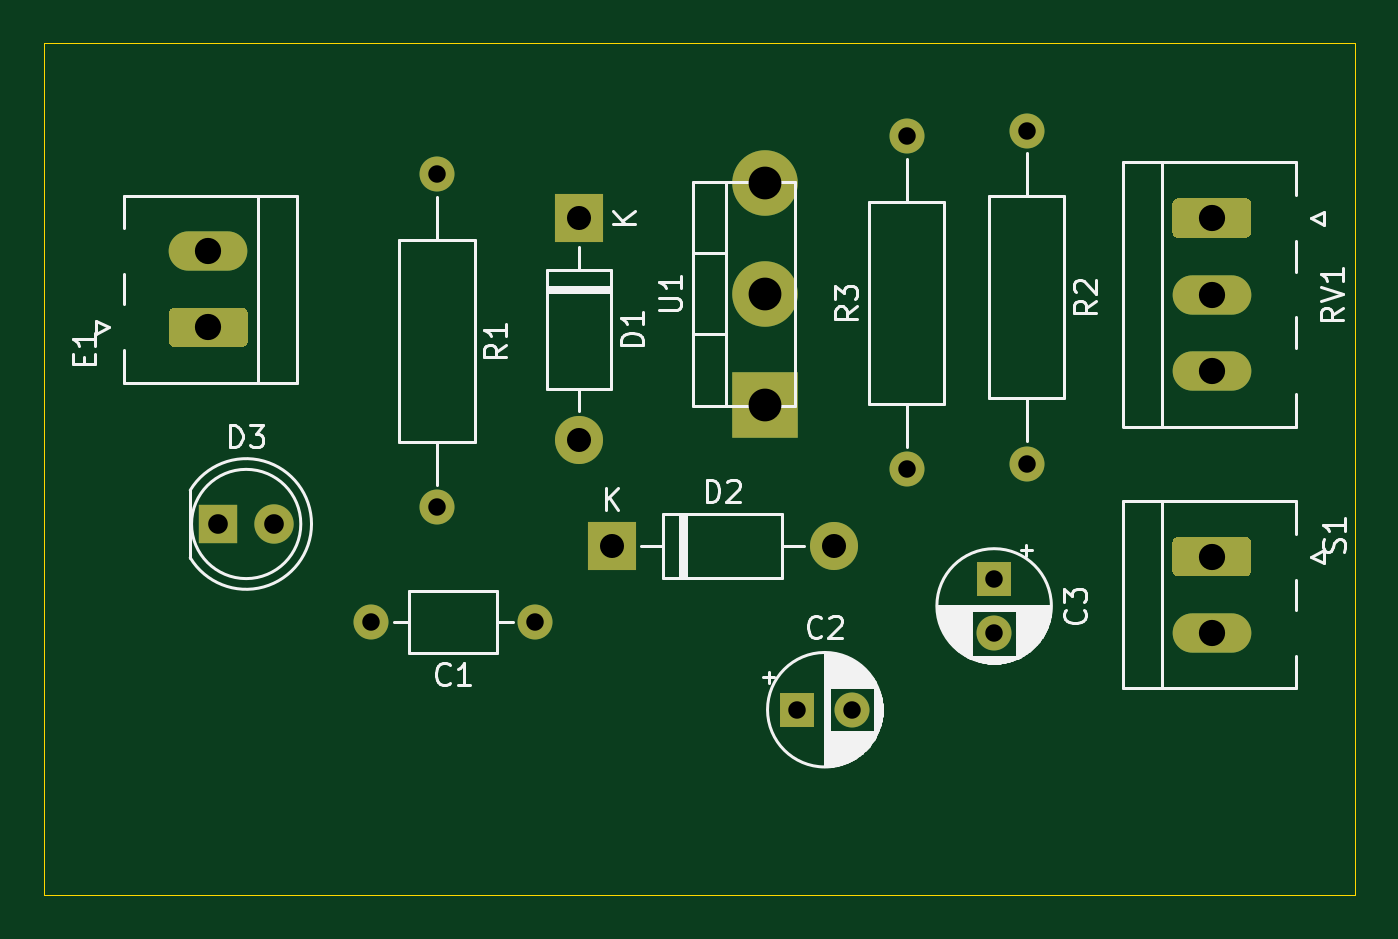
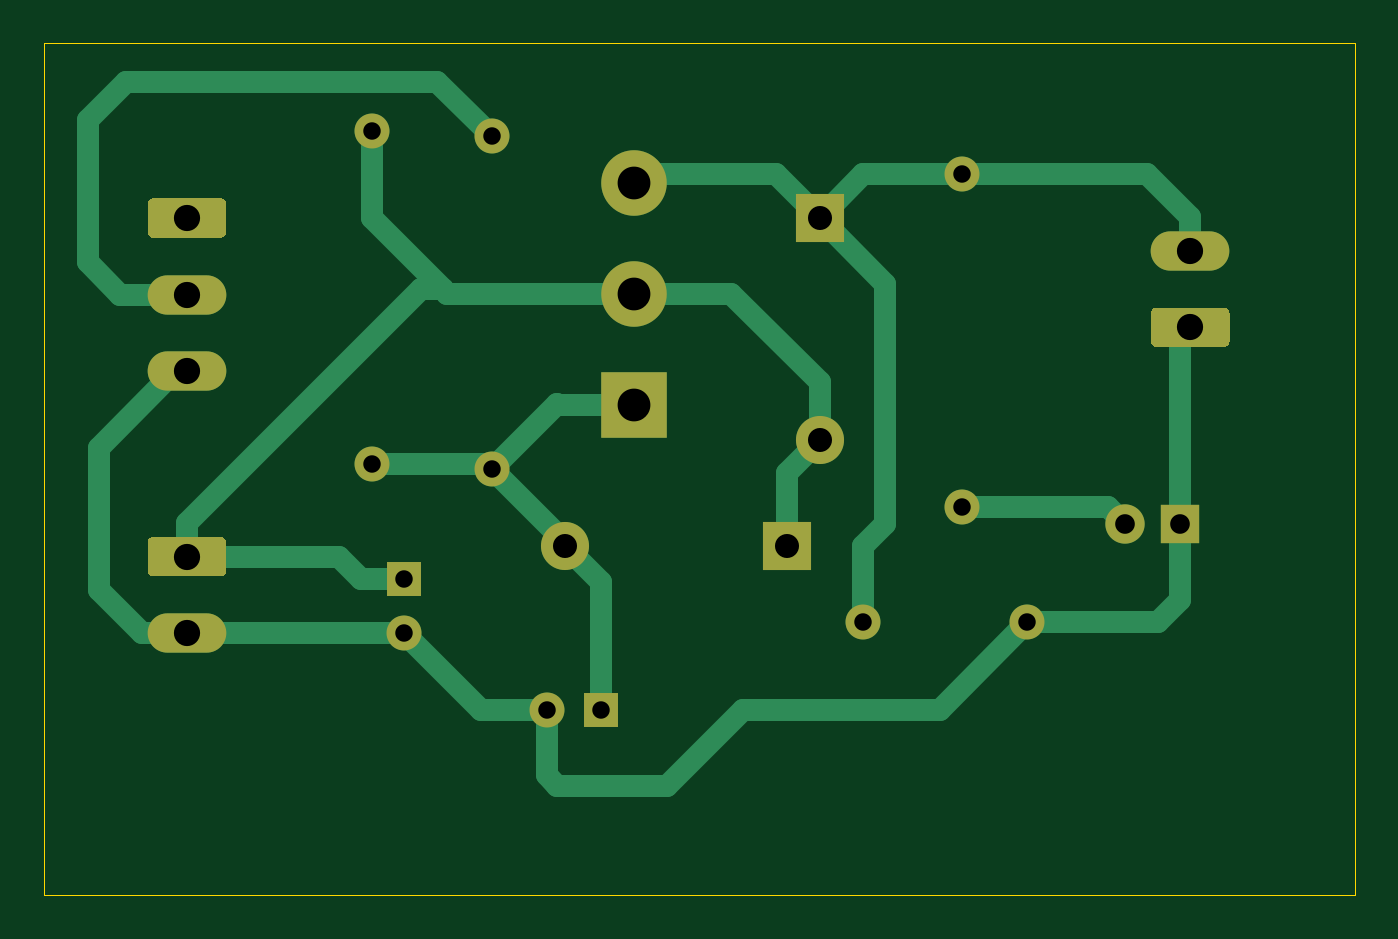
Circuit board: 11 layer files. Board 60.0 x 39.0 mm.
- bottom_copper: fuente-alimentacion-regulable-B_Cu.gbr (6737 bytes)
- bottom_mask: fuente-alimentacion-regulable-B_Mask.gbr (2644 bytes)
- paste: fuente-alimentacion-regulable-B_Paste.gbr (532 bytes)
- bottom_silk: fuente-alimentacion-regulable-B_SilkS.gbr (533 bytes)
- outline: fuente-alimentacion-regulable-Edge_Cuts.gbr (775 bytes)
- top_copper: fuente-alimentacion-regulable-F_Cu.gbr (3358 bytes)
- top_mask: fuente-alimentacion-regulable-F_Mask.gbr (2644 bytes)
- paste: fuente-alimentacion-regulable-F_Paste.gbr (532 bytes)
- top_silk: fuente-alimentacion-regulable-F_SilkS.gbr (25742 bytes)
- drill: fuente-alimentacion-regulable-NPTH.drl (288 bytes)
- drill: fuente-alimentacion-regulable-PTH.drl (755 bytes)

=== bottom_copper: fuente-alimentacion-regulable-B_Cu.gbr ===
G04 #@! TF.GenerationSoftware,KiCad,Pcbnew,(5.1.10)-1*
G04 #@! TF.CreationDate,2021-06-28T17:12:34+02:00*
G04 #@! TF.ProjectId,fuente-alimentacion-regulable,6675656e-7465-42d6-916c-696d656e7461,4.0*
G04 #@! TF.SameCoordinates,Original*
G04 #@! TF.FileFunction,Copper,L2,Bot*
G04 #@! TF.FilePolarity,Positive*
%FSLAX46Y46*%
G04 Gerber Fmt 4.6, Leading zero omitted, Abs format (unit mm)*
G04 Created by KiCad (PCBNEW (5.1.10)-1) date 2021-06-28 17:12:34*
%MOMM*%
%LPD*%
G01*
G04 APERTURE LIST*
G04 #@! TA.AperFunction,ComponentPad*
%ADD10C,1.600000*%
G04 #@! TD*
G04 #@! TA.AperFunction,ComponentPad*
%ADD11O,1.600000X1.600000*%
G04 #@! TD*
G04 #@! TA.AperFunction,ComponentPad*
%ADD12R,1.600000X1.600000*%
G04 #@! TD*
G04 #@! TA.AperFunction,ComponentPad*
%ADD13R,2.200000X2.200000*%
G04 #@! TD*
G04 #@! TA.AperFunction,ComponentPad*
%ADD14O,2.200000X2.200000*%
G04 #@! TD*
G04 #@! TA.AperFunction,ComponentPad*
%ADD15R,1.800000X1.800000*%
G04 #@! TD*
G04 #@! TA.AperFunction,ComponentPad*
%ADD16C,1.800000*%
G04 #@! TD*
G04 #@! TA.AperFunction,ComponentPad*
%ADD17O,3.600000X1.800000*%
G04 #@! TD*
G04 #@! TA.AperFunction,ComponentPad*
%ADD18R,3.000000X3.000000*%
G04 #@! TD*
G04 #@! TA.AperFunction,ComponentPad*
%ADD19O,3.000000X3.000000*%
G04 #@! TD*
G04 #@! TA.AperFunction,Conductor*
%ADD20C,1.000000*%
G04 #@! TD*
G04 APERTURE END LIST*
D10*
X102500000Y-74000000D03*
D11*
X95000000Y-74000000D03*
D12*
X114500000Y-78000000D03*
D10*
X117000000Y-78000000D03*
X123500000Y-74500000D03*
D12*
X123500000Y-72000000D03*
D13*
X104500000Y-55500000D03*
D14*
X104500000Y-65660000D03*
X116160000Y-70500000D03*
D13*
X106000000Y-70500000D03*
D15*
X88000000Y-69500000D03*
D16*
X90540000Y-69500000D03*
G04 #@! TA.AperFunction,ComponentPad*
G36*
G01*
X89090000Y-61400000D02*
X85990000Y-61400000D01*
G75*
G02*
X85740000Y-61150000I0J250000D01*
G01*
X85740000Y-59850000D01*
G75*
G02*
X85990000Y-59600000I250000J0D01*
G01*
X89090000Y-59600000D01*
G75*
G02*
X89340000Y-59850000I0J-250000D01*
G01*
X89340000Y-61150000D01*
G75*
G02*
X89090000Y-61400000I-250000J0D01*
G01*
G37*
G04 #@! TD.AperFunction*
D17*
X87540000Y-57000000D03*
D10*
X98000000Y-53500000D03*
D11*
X98000000Y-68740000D03*
D10*
X125000000Y-51500000D03*
D11*
X125000000Y-66740000D03*
X119500000Y-51760000D03*
D10*
X119500000Y-67000000D03*
G04 #@! TA.AperFunction,ComponentPad*
G36*
G01*
X131910000Y-54600000D02*
X135010000Y-54600000D01*
G75*
G02*
X135260000Y-54850000I0J-250000D01*
G01*
X135260000Y-56150000D01*
G75*
G02*
X135010000Y-56400000I-250000J0D01*
G01*
X131910000Y-56400000D01*
G75*
G02*
X131660000Y-56150000I0J250000D01*
G01*
X131660000Y-54850000D01*
G75*
G02*
X131910000Y-54600000I250000J0D01*
G01*
G37*
G04 #@! TD.AperFunction*
D17*
X133460000Y-59000000D03*
X133460000Y-62500000D03*
X133460000Y-74500000D03*
G04 #@! TA.AperFunction,ComponentPad*
G36*
G01*
X131910000Y-70100000D02*
X135010000Y-70100000D01*
G75*
G02*
X135260000Y-70350000I0J-250000D01*
G01*
X135260000Y-71650000D01*
G75*
G02*
X135010000Y-71900000I-250000J0D01*
G01*
X131910000Y-71900000D01*
G75*
G02*
X131660000Y-71650000I0J250000D01*
G01*
X131660000Y-70350000D01*
G75*
G02*
X131910000Y-70100000I250000J0D01*
G01*
G37*
G04 #@! TD.AperFunction*
D18*
X113000000Y-64040000D03*
D19*
X113000000Y-58960000D03*
X113000000Y-53880000D03*
D20*
X87540000Y-57000000D02*
X87540000Y-55460000D01*
X89500000Y-53500000D02*
X98000000Y-53500000D01*
X87540000Y-55460000D02*
X89500000Y-53500000D01*
X102500000Y-53500000D02*
X104500000Y-55500000D01*
X98000000Y-53500000D02*
X102500000Y-53500000D01*
X112620000Y-53500000D02*
X113000000Y-53880000D01*
X106500000Y-53500000D02*
X112620000Y-53500000D01*
X104500000Y-55500000D02*
X106500000Y-53500000D01*
X102500000Y-74000000D02*
X102500000Y-70500000D01*
X102500000Y-70500000D02*
X101500000Y-69500000D01*
X101500000Y-58500000D02*
X104500000Y-55500000D01*
X101500000Y-69500000D02*
X101500000Y-58500000D01*
X120000000Y-78000000D02*
X123500000Y-74500000D01*
X117000000Y-78000000D02*
X120000000Y-78000000D01*
X133460000Y-62500000D02*
X134000000Y-62500000D01*
X134000000Y-62500000D02*
X137500000Y-66000000D01*
X137500000Y-66000000D02*
X137500000Y-72500000D01*
X135500000Y-74500000D02*
X133460000Y-74500000D01*
X137500000Y-72500000D02*
X135500000Y-74500000D01*
X133460000Y-74500000D02*
X123500000Y-74500000D01*
X88000000Y-60960000D02*
X87540000Y-60500000D01*
X88000000Y-69500000D02*
X88000000Y-60960000D01*
X88000000Y-69500000D02*
X88000000Y-73000000D01*
X89000000Y-74000000D02*
X95000000Y-74000000D01*
X88000000Y-73000000D02*
X89000000Y-74000000D01*
X95000000Y-74000000D02*
X99000000Y-78000000D01*
X99000000Y-78000000D02*
X108000000Y-78000000D01*
X108000000Y-78000000D02*
X111500000Y-81500000D01*
X111500000Y-81500000D02*
X116500000Y-81500000D01*
X117000000Y-81000000D02*
X117000000Y-78000000D01*
X116500000Y-81500000D02*
X117000000Y-81000000D01*
X91300000Y-68740000D02*
X90540000Y-69500000D01*
X98000000Y-68740000D02*
X91300000Y-68740000D01*
X119500000Y-51760000D02*
X122000000Y-49260000D01*
X122000000Y-49260000D02*
X136260000Y-49260000D01*
X136260000Y-49260000D02*
X138000000Y-51000000D01*
X138000000Y-51000000D02*
X138000000Y-57500000D01*
X136500000Y-59000000D02*
X133460000Y-59000000D01*
X138000000Y-57500000D02*
X136500000Y-59000000D01*
X116160000Y-70340000D02*
X119500000Y-67000000D01*
X116160000Y-70500000D02*
X116160000Y-70340000D01*
X119500000Y-67000000D02*
X116500000Y-64000000D01*
X116460000Y-64040000D02*
X113000000Y-64040000D01*
X116500000Y-64000000D02*
X116460000Y-64040000D01*
X114500000Y-72160000D02*
X116160000Y-70500000D01*
X114500000Y-78000000D02*
X114500000Y-72160000D01*
X119760000Y-66740000D02*
X119500000Y-67000000D01*
X125000000Y-66740000D02*
X119760000Y-66740000D01*
X104500000Y-65660000D02*
X106000000Y-67160000D01*
X106000000Y-67160000D02*
X106000000Y-70500000D01*
X113000000Y-58960000D02*
X108540000Y-58960000D01*
X104500000Y-63000000D02*
X104500000Y-65660000D01*
X108540000Y-58960000D02*
X104500000Y-63000000D01*
X113040000Y-59000000D02*
X113000000Y-58960000D01*
X113000000Y-58960000D02*
X121540000Y-58960000D01*
X125000000Y-55500000D02*
X125000000Y-51500000D01*
X123500000Y-72000000D02*
X125500000Y-72000000D01*
X126500000Y-71000000D02*
X133460000Y-71000000D01*
X125500000Y-72000000D02*
X126500000Y-71000000D01*
X133460000Y-71000000D02*
X133460000Y-69460000D01*
X122750000Y-58750000D02*
X121750000Y-58750000D01*
X133460000Y-69460000D02*
X122750000Y-58750000D01*
X121750000Y-58750000D02*
X125000000Y-55500000D01*
X121540000Y-58960000D02*
X121750000Y-58750000D01*
M02*

=== bottom_mask: fuente-alimentacion-regulable-B_Mask.gbr ===
G04 #@! TF.GenerationSoftware,KiCad,Pcbnew,(5.1.10)-1*
G04 #@! TF.CreationDate,2021-06-28T17:12:34+02:00*
G04 #@! TF.ProjectId,fuente-alimentacion-regulable,6675656e-7465-42d6-916c-696d656e7461,4.0*
G04 #@! TF.SameCoordinates,Original*
G04 #@! TF.FileFunction,Soldermask,Bot*
G04 #@! TF.FilePolarity,Negative*
%FSLAX46Y46*%
G04 Gerber Fmt 4.6, Leading zero omitted, Abs format (unit mm)*
G04 Created by KiCad (PCBNEW (5.1.10)-1) date 2021-06-28 17:12:34*
%MOMM*%
%LPD*%
G01*
G04 APERTURE LIST*
%ADD10C,1.600000*%
%ADD11O,1.600000X1.600000*%
%ADD12R,1.600000X1.600000*%
%ADD13R,2.200000X2.200000*%
%ADD14O,2.200000X2.200000*%
%ADD15R,1.800000X1.800000*%
%ADD16C,1.800000*%
%ADD17O,3.600000X1.800000*%
%ADD18R,3.000000X3.000000*%
%ADD19O,3.000000X3.000000*%
G04 APERTURE END LIST*
D10*
X102500000Y-74000000D03*
D11*
X95000000Y-74000000D03*
D12*
X114500000Y-78000000D03*
D10*
X117000000Y-78000000D03*
X123500000Y-74500000D03*
D12*
X123500000Y-72000000D03*
D13*
X104500000Y-55500000D03*
D14*
X104500000Y-65660000D03*
X116160000Y-70500000D03*
D13*
X106000000Y-70500000D03*
D15*
X88000000Y-69500000D03*
D16*
X90540000Y-69500000D03*
G36*
G01*
X89090000Y-61400000D02*
X85990000Y-61400000D01*
G75*
G02*
X85740000Y-61150000I0J250000D01*
G01*
X85740000Y-59850000D01*
G75*
G02*
X85990000Y-59600000I250000J0D01*
G01*
X89090000Y-59600000D01*
G75*
G02*
X89340000Y-59850000I0J-250000D01*
G01*
X89340000Y-61150000D01*
G75*
G02*
X89090000Y-61400000I-250000J0D01*
G01*
G37*
D17*
X87540000Y-57000000D03*
D10*
X98000000Y-53500000D03*
D11*
X98000000Y-68740000D03*
D10*
X125000000Y-51500000D03*
D11*
X125000000Y-66740000D03*
X119500000Y-51760000D03*
D10*
X119500000Y-67000000D03*
G36*
G01*
X131910000Y-54600000D02*
X135010000Y-54600000D01*
G75*
G02*
X135260000Y-54850000I0J-250000D01*
G01*
X135260000Y-56150000D01*
G75*
G02*
X135010000Y-56400000I-250000J0D01*
G01*
X131910000Y-56400000D01*
G75*
G02*
X131660000Y-56150000I0J250000D01*
G01*
X131660000Y-54850000D01*
G75*
G02*
X131910000Y-54600000I250000J0D01*
G01*
G37*
D17*
X133460000Y-59000000D03*
X133460000Y-62500000D03*
X133460000Y-74500000D03*
G36*
G01*
X131910000Y-70100000D02*
X135010000Y-70100000D01*
G75*
G02*
X135260000Y-70350000I0J-250000D01*
G01*
X135260000Y-71650000D01*
G75*
G02*
X135010000Y-71900000I-250000J0D01*
G01*
X131910000Y-71900000D01*
G75*
G02*
X131660000Y-71650000I0J250000D01*
G01*
X131660000Y-70350000D01*
G75*
G02*
X131910000Y-70100000I250000J0D01*
G01*
G37*
D18*
X113000000Y-64040000D03*
D19*
X113000000Y-58960000D03*
X113000000Y-53880000D03*
M02*

=== paste: fuente-alimentacion-regulable-B_Paste.gbr ===
G04 #@! TF.GenerationSoftware,KiCad,Pcbnew,(5.1.10)-1*
G04 #@! TF.CreationDate,2021-06-28T17:12:34+02:00*
G04 #@! TF.ProjectId,fuente-alimentacion-regulable,6675656e-7465-42d6-916c-696d656e7461,4.0*
G04 #@! TF.SameCoordinates,Original*
G04 #@! TF.FileFunction,Paste,Bot*
G04 #@! TF.FilePolarity,Positive*
%FSLAX46Y46*%
G04 Gerber Fmt 4.6, Leading zero omitted, Abs format (unit mm)*
G04 Created by KiCad (PCBNEW (5.1.10)-1) date 2021-06-28 17:12:34*
%MOMM*%
%LPD*%
G01*
G04 APERTURE LIST*
G04 APERTURE END LIST*
M02*

=== bottom_silk: fuente-alimentacion-regulable-B_SilkS.gbr ===
G04 #@! TF.GenerationSoftware,KiCad,Pcbnew,(5.1.10)-1*
G04 #@! TF.CreationDate,2021-06-28T17:12:34+02:00*
G04 #@! TF.ProjectId,fuente-alimentacion-regulable,6675656e-7465-42d6-916c-696d656e7461,4.0*
G04 #@! TF.SameCoordinates,Original*
G04 #@! TF.FileFunction,Legend,Bot*
G04 #@! TF.FilePolarity,Positive*
%FSLAX46Y46*%
G04 Gerber Fmt 4.6, Leading zero omitted, Abs format (unit mm)*
G04 Created by KiCad (PCBNEW (5.1.10)-1) date 2021-06-28 17:12:34*
%MOMM*%
%LPD*%
G01*
G04 APERTURE LIST*
G04 APERTURE END LIST*
M02*

=== outline: fuente-alimentacion-regulable-Edge_Cuts.gbr ===
G04 #@! TF.GenerationSoftware,KiCad,Pcbnew,(5.1.10)-1*
G04 #@! TF.CreationDate,2021-06-28T17:12:34+02:00*
G04 #@! TF.ProjectId,fuente-alimentacion-regulable,6675656e-7465-42d6-916c-696d656e7461,4.0*
G04 #@! TF.SameCoordinates,Original*
G04 #@! TF.FileFunction,Profile,NP*
%FSLAX46Y46*%
G04 Gerber Fmt 4.6, Leading zero omitted, Abs format (unit mm)*
G04 Created by KiCad (PCBNEW (5.1.10)-1) date 2021-06-28 17:12:34*
%MOMM*%
%LPD*%
G01*
G04 APERTURE LIST*
G04 #@! TA.AperFunction,Profile*
%ADD10C,0.050000*%
G04 #@! TD*
G04 APERTURE END LIST*
D10*
X140000000Y-47500000D02*
X140000000Y-86500000D01*
X80000000Y-47500000D02*
X140000000Y-47500000D01*
X80000000Y-86500000D02*
X80000000Y-47500000D01*
X140000000Y-86500000D02*
X80000000Y-86500000D01*
M02*

=== top_copper: fuente-alimentacion-regulable-F_Cu.gbr ===
G04 #@! TF.GenerationSoftware,KiCad,Pcbnew,(5.1.10)-1*
G04 #@! TF.CreationDate,2021-06-28T17:12:34+02:00*
G04 #@! TF.ProjectId,fuente-alimentacion-regulable,6675656e-7465-42d6-916c-696d656e7461,4.0*
G04 #@! TF.SameCoordinates,Original*
G04 #@! TF.FileFunction,Copper,L1,Top*
G04 #@! TF.FilePolarity,Positive*
%FSLAX46Y46*%
G04 Gerber Fmt 4.6, Leading zero omitted, Abs format (unit mm)*
G04 Created by KiCad (PCBNEW (5.1.10)-1) date 2021-06-28 17:12:34*
%MOMM*%
%LPD*%
G01*
G04 APERTURE LIST*
G04 #@! TA.AperFunction,ComponentPad*
%ADD10C,1.600000*%
G04 #@! TD*
G04 #@! TA.AperFunction,ComponentPad*
%ADD11O,1.600000X1.600000*%
G04 #@! TD*
G04 #@! TA.AperFunction,ComponentPad*
%ADD12R,1.600000X1.600000*%
G04 #@! TD*
G04 #@! TA.AperFunction,ComponentPad*
%ADD13R,2.200000X2.200000*%
G04 #@! TD*
G04 #@! TA.AperFunction,ComponentPad*
%ADD14O,2.200000X2.200000*%
G04 #@! TD*
G04 #@! TA.AperFunction,ComponentPad*
%ADD15R,1.800000X1.800000*%
G04 #@! TD*
G04 #@! TA.AperFunction,ComponentPad*
%ADD16C,1.800000*%
G04 #@! TD*
G04 #@! TA.AperFunction,ComponentPad*
%ADD17O,3.600000X1.800000*%
G04 #@! TD*
G04 #@! TA.AperFunction,ComponentPad*
%ADD18R,3.000000X3.000000*%
G04 #@! TD*
G04 #@! TA.AperFunction,ComponentPad*
%ADD19O,3.000000X3.000000*%
G04 #@! TD*
G04 APERTURE END LIST*
D10*
X102500000Y-74000000D03*
D11*
X95000000Y-74000000D03*
D12*
X114500000Y-78000000D03*
D10*
X117000000Y-78000000D03*
X123500000Y-74500000D03*
D12*
X123500000Y-72000000D03*
D13*
X104500000Y-55500000D03*
D14*
X104500000Y-65660000D03*
X116160000Y-70500000D03*
D13*
X106000000Y-70500000D03*
D15*
X88000000Y-69500000D03*
D16*
X90540000Y-69500000D03*
G04 #@! TA.AperFunction,ComponentPad*
G36*
G01*
X89090000Y-61400000D02*
X85990000Y-61400000D01*
G75*
G02*
X85740000Y-61150000I0J250000D01*
G01*
X85740000Y-59850000D01*
G75*
G02*
X85990000Y-59600000I250000J0D01*
G01*
X89090000Y-59600000D01*
G75*
G02*
X89340000Y-59850000I0J-250000D01*
G01*
X89340000Y-61150000D01*
G75*
G02*
X89090000Y-61400000I-250000J0D01*
G01*
G37*
G04 #@! TD.AperFunction*
D17*
X87540000Y-57000000D03*
D10*
X98000000Y-53500000D03*
D11*
X98000000Y-68740000D03*
D10*
X125000000Y-51500000D03*
D11*
X125000000Y-66740000D03*
X119500000Y-51760000D03*
D10*
X119500000Y-67000000D03*
G04 #@! TA.AperFunction,ComponentPad*
G36*
G01*
X131910000Y-54600000D02*
X135010000Y-54600000D01*
G75*
G02*
X135260000Y-54850000I0J-250000D01*
G01*
X135260000Y-56150000D01*
G75*
G02*
X135010000Y-56400000I-250000J0D01*
G01*
X131910000Y-56400000D01*
G75*
G02*
X131660000Y-56150000I0J250000D01*
G01*
X131660000Y-54850000D01*
G75*
G02*
X131910000Y-54600000I250000J0D01*
G01*
G37*
G04 #@! TD.AperFunction*
D17*
X133460000Y-59000000D03*
X133460000Y-62500000D03*
X133460000Y-74500000D03*
G04 #@! TA.AperFunction,ComponentPad*
G36*
G01*
X131910000Y-70100000D02*
X135010000Y-70100000D01*
G75*
G02*
X135260000Y-70350000I0J-250000D01*
G01*
X135260000Y-71650000D01*
G75*
G02*
X135010000Y-71900000I-250000J0D01*
G01*
X131910000Y-71900000D01*
G75*
G02*
X131660000Y-71650000I0J250000D01*
G01*
X131660000Y-70350000D01*
G75*
G02*
X131910000Y-70100000I250000J0D01*
G01*
G37*
G04 #@! TD.AperFunction*
D18*
X113000000Y-64040000D03*
D19*
X113000000Y-58960000D03*
X113000000Y-53880000D03*
M02*

=== top_mask: fuente-alimentacion-regulable-F_Mask.gbr ===
G04 #@! TF.GenerationSoftware,KiCad,Pcbnew,(5.1.10)-1*
G04 #@! TF.CreationDate,2021-06-28T17:12:34+02:00*
G04 #@! TF.ProjectId,fuente-alimentacion-regulable,6675656e-7465-42d6-916c-696d656e7461,4.0*
G04 #@! TF.SameCoordinates,Original*
G04 #@! TF.FileFunction,Soldermask,Top*
G04 #@! TF.FilePolarity,Negative*
%FSLAX46Y46*%
G04 Gerber Fmt 4.6, Leading zero omitted, Abs format (unit mm)*
G04 Created by KiCad (PCBNEW (5.1.10)-1) date 2021-06-28 17:12:34*
%MOMM*%
%LPD*%
G01*
G04 APERTURE LIST*
%ADD10C,1.600000*%
%ADD11O,1.600000X1.600000*%
%ADD12R,1.600000X1.600000*%
%ADD13R,2.200000X2.200000*%
%ADD14O,2.200000X2.200000*%
%ADD15R,1.800000X1.800000*%
%ADD16C,1.800000*%
%ADD17O,3.600000X1.800000*%
%ADD18R,3.000000X3.000000*%
%ADD19O,3.000000X3.000000*%
G04 APERTURE END LIST*
D10*
X102500000Y-74000000D03*
D11*
X95000000Y-74000000D03*
D12*
X114500000Y-78000000D03*
D10*
X117000000Y-78000000D03*
X123500000Y-74500000D03*
D12*
X123500000Y-72000000D03*
D13*
X104500000Y-55500000D03*
D14*
X104500000Y-65660000D03*
X116160000Y-70500000D03*
D13*
X106000000Y-70500000D03*
D15*
X88000000Y-69500000D03*
D16*
X90540000Y-69500000D03*
G36*
G01*
X89090000Y-61400000D02*
X85990000Y-61400000D01*
G75*
G02*
X85740000Y-61150000I0J250000D01*
G01*
X85740000Y-59850000D01*
G75*
G02*
X85990000Y-59600000I250000J0D01*
G01*
X89090000Y-59600000D01*
G75*
G02*
X89340000Y-59850000I0J-250000D01*
G01*
X89340000Y-61150000D01*
G75*
G02*
X89090000Y-61400000I-250000J0D01*
G01*
G37*
D17*
X87540000Y-57000000D03*
D10*
X98000000Y-53500000D03*
D11*
X98000000Y-68740000D03*
D10*
X125000000Y-51500000D03*
D11*
X125000000Y-66740000D03*
X119500000Y-51760000D03*
D10*
X119500000Y-67000000D03*
G36*
G01*
X131910000Y-54600000D02*
X135010000Y-54600000D01*
G75*
G02*
X135260000Y-54850000I0J-250000D01*
G01*
X135260000Y-56150000D01*
G75*
G02*
X135010000Y-56400000I-250000J0D01*
G01*
X131910000Y-56400000D01*
G75*
G02*
X131660000Y-56150000I0J250000D01*
G01*
X131660000Y-54850000D01*
G75*
G02*
X131910000Y-54600000I250000J0D01*
G01*
G37*
D17*
X133460000Y-59000000D03*
X133460000Y-62500000D03*
X133460000Y-74500000D03*
G36*
G01*
X131910000Y-70100000D02*
X135010000Y-70100000D01*
G75*
G02*
X135260000Y-70350000I0J-250000D01*
G01*
X135260000Y-71650000D01*
G75*
G02*
X135010000Y-71900000I-250000J0D01*
G01*
X131910000Y-71900000D01*
G75*
G02*
X131660000Y-71650000I0J250000D01*
G01*
X131660000Y-70350000D01*
G75*
G02*
X131910000Y-70100000I250000J0D01*
G01*
G37*
D18*
X113000000Y-64040000D03*
D19*
X113000000Y-58960000D03*
X113000000Y-53880000D03*
M02*

=== paste: fuente-alimentacion-regulable-F_Paste.gbr ===
G04 #@! TF.GenerationSoftware,KiCad,Pcbnew,(5.1.10)-1*
G04 #@! TF.CreationDate,2021-06-28T17:12:34+02:00*
G04 #@! TF.ProjectId,fuente-alimentacion-regulable,6675656e-7465-42d6-916c-696d656e7461,4.0*
G04 #@! TF.SameCoordinates,Original*
G04 #@! TF.FileFunction,Paste,Top*
G04 #@! TF.FilePolarity,Positive*
%FSLAX46Y46*%
G04 Gerber Fmt 4.6, Leading zero omitted, Abs format (unit mm)*
G04 Created by KiCad (PCBNEW (5.1.10)-1) date 2021-06-28 17:12:34*
%MOMM*%
%LPD*%
G01*
G04 APERTURE LIST*
G04 APERTURE END LIST*
M02*

=== top_silk: fuente-alimentacion-regulable-F_SilkS.gbr (25742 bytes, source omitted) ===
=== drill: fuente-alimentacion-regulable-NPTH.drl ===
M48
; DRILL file {KiCad (5.1.10)-1} date 06/28/21 17:12:39
; FORMAT={-:-/ absolute / metric / decimal}
; #@! TF.CreationDate,2021-06-28T17:12:39+02:00
; #@! TF.GenerationSoftware,Kicad,Pcbnew,(5.1.10)-1
; #@! TF.FileFunction,NonPlated,1,2,NPTH
FMAT,2
METRIC
%
G90
G05
T0
M30

=== drill: fuente-alimentacion-regulable-PTH.drl ===
M48
; DRILL file {KiCad (5.1.10)-1} date 06/28/21 17:12:39
; FORMAT={-:-/ absolute / metric / decimal}
; #@! TF.CreationDate,2021-06-28T17:12:39+02:00
; #@! TF.GenerationSoftware,Kicad,Pcbnew,(5.1.10)-1
; #@! TF.FileFunction,Plated,1,2,PTH
FMAT,2
METRIC
T1C0.800
T2C0.900
T3C1.100
T4C1.200
T5C1.500
%
G90
G05
T1
X95.0Y-74.0
X98.0Y-53.5
X98.0Y-68.74
X102.5Y-74.0
X114.5Y-78.0
X117.0Y-78.0
X119.5Y-51.76
X119.5Y-67.0
X123.5Y-72.0
X123.5Y-74.5
X125.0Y-51.5
X125.0Y-66.74
T2
X88.0Y-69.5
X90.54Y-69.5
T3
X104.5Y-55.5
X104.5Y-65.66
X106.0Y-70.5
X116.16Y-70.5
T4
X87.54Y-57.0
X87.54Y-60.5
X133.46Y-55.5
X133.46Y-59.0
X133.46Y-62.5
X133.46Y-71.0
X133.46Y-74.5
T5
X113.0Y-53.88
X113.0Y-58.96
X113.0Y-64.04
T0
M30

